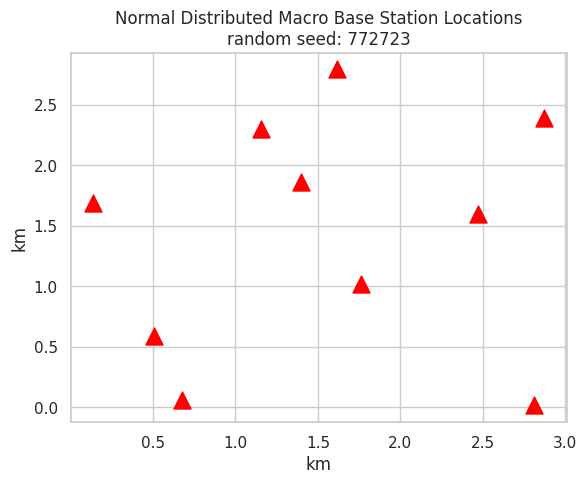

Source code (Python):
import argparse

import seaborn as sns
import numpy as np
import matplotlib.pyplot as plt

# Fixing random state for reproducibility
seed = 772723
# seed = 5842005
np.random.seed(seed)

class TopData:
    def __init__(self):
        self.data = None
        self.metadata = None
        self.color = None
        self.marker = None
        self.size = 150

def distance(a, b):
    a = np.array(a)
    b = np.array(b)
    return np.linalg.norm(a-b)

def calculate_base_station_locations(avg_value, x, y):
    ''' Normal distribution of base stations based on avg_value 
        with 500 meter distance between BS.
    '''
    avg_number_of_base_stations = x * y * avg_value
    number_of_base_stations = int(max(avg_number_of_base_stations, 
                                  np.random.normal(avg_number_of_base_stations)))

    x_data = []
    y_data = []
    for base_station in range(number_of_base_stations):
        # Keep at least 500m distance between BS's
        distances_ok = False
        while not distances_ok:
            x1 = x * np.random.rand(1)
            y1 = y * np.random.rand(1)
            if not x_data:
                break
            for x2, y2 in zip(x_data, y_data): 
                if distance((x2, y2), (x1, y1)) < 0.5:
                    distances_ok = False
                    break
                distances_ok = True
                
        x_data.append(x1)
        y_data.append(y1)
    
    BaseStationData = TopData()
    BaseStationData.data = (x_data, y_data)
    BaseStationData.color = 'red'
    BaseStationData.marker = '^'

    return BaseStationData

def calculate_uav_locations(uav_count, BaseStation, x, y):
    '''TODO: Documentation, Z-coord calculations
    '''
    existing_bs_x, existing_bs_y = BaseStation.data
    uav_x_coord = []
    uav_y_coord = []
    uav_z_coord = []
    for _ in range(uav_count):
        # Keep at least 300m distance between BS's
        distances_ok = False
        while not distances_ok:
            uav_x = x * np.random.rand(1)
            uav_y = y * np.random.rand(1)
            for bs_x, bs_y in zip(existing_bs_x, existing_bs_y):
                if distance((bs_x, bs_y), (uav_x, uav_y)) < 0.3:
                    distances_ok = False
                    break
                distances_ok = True
                
        uav_x_coord.append(uav_x)
        uav_y_coord.append(uav_y)
    
    UAVBaseStationData = TopData()
    UAVBaseStationData.data = (uav_x_coord, uav_y_coord, uav_z_coord)    
    UAVBaseStationData.color = 'green'


if __name__ == "__main__":
    sns.set()
    sns.set_style('whitegrid')
    
    '''Base Stations'''
    BaseStations = calculate_base_station_locations(0.8386, 3.5, 3.5)
    x, y = BaseStations.data
    plt.scatter(x, y, color=BaseStations.color, 
                      marker=BaseStations.marker, s=BaseStations.size)
    
    '''UAV Base Stations'''
    # UAVBaseStations = calculate_uav_locations(5, )

    '''Satellites'''

    '''Cell Circles (or Hexagons)'''


    plt.xlabel('km')
    plt.ylabel('km')
    plt.title(f'Normal Distributed Macro Base Station Locations\nrandom seed: {seed}')
    plt.show()
